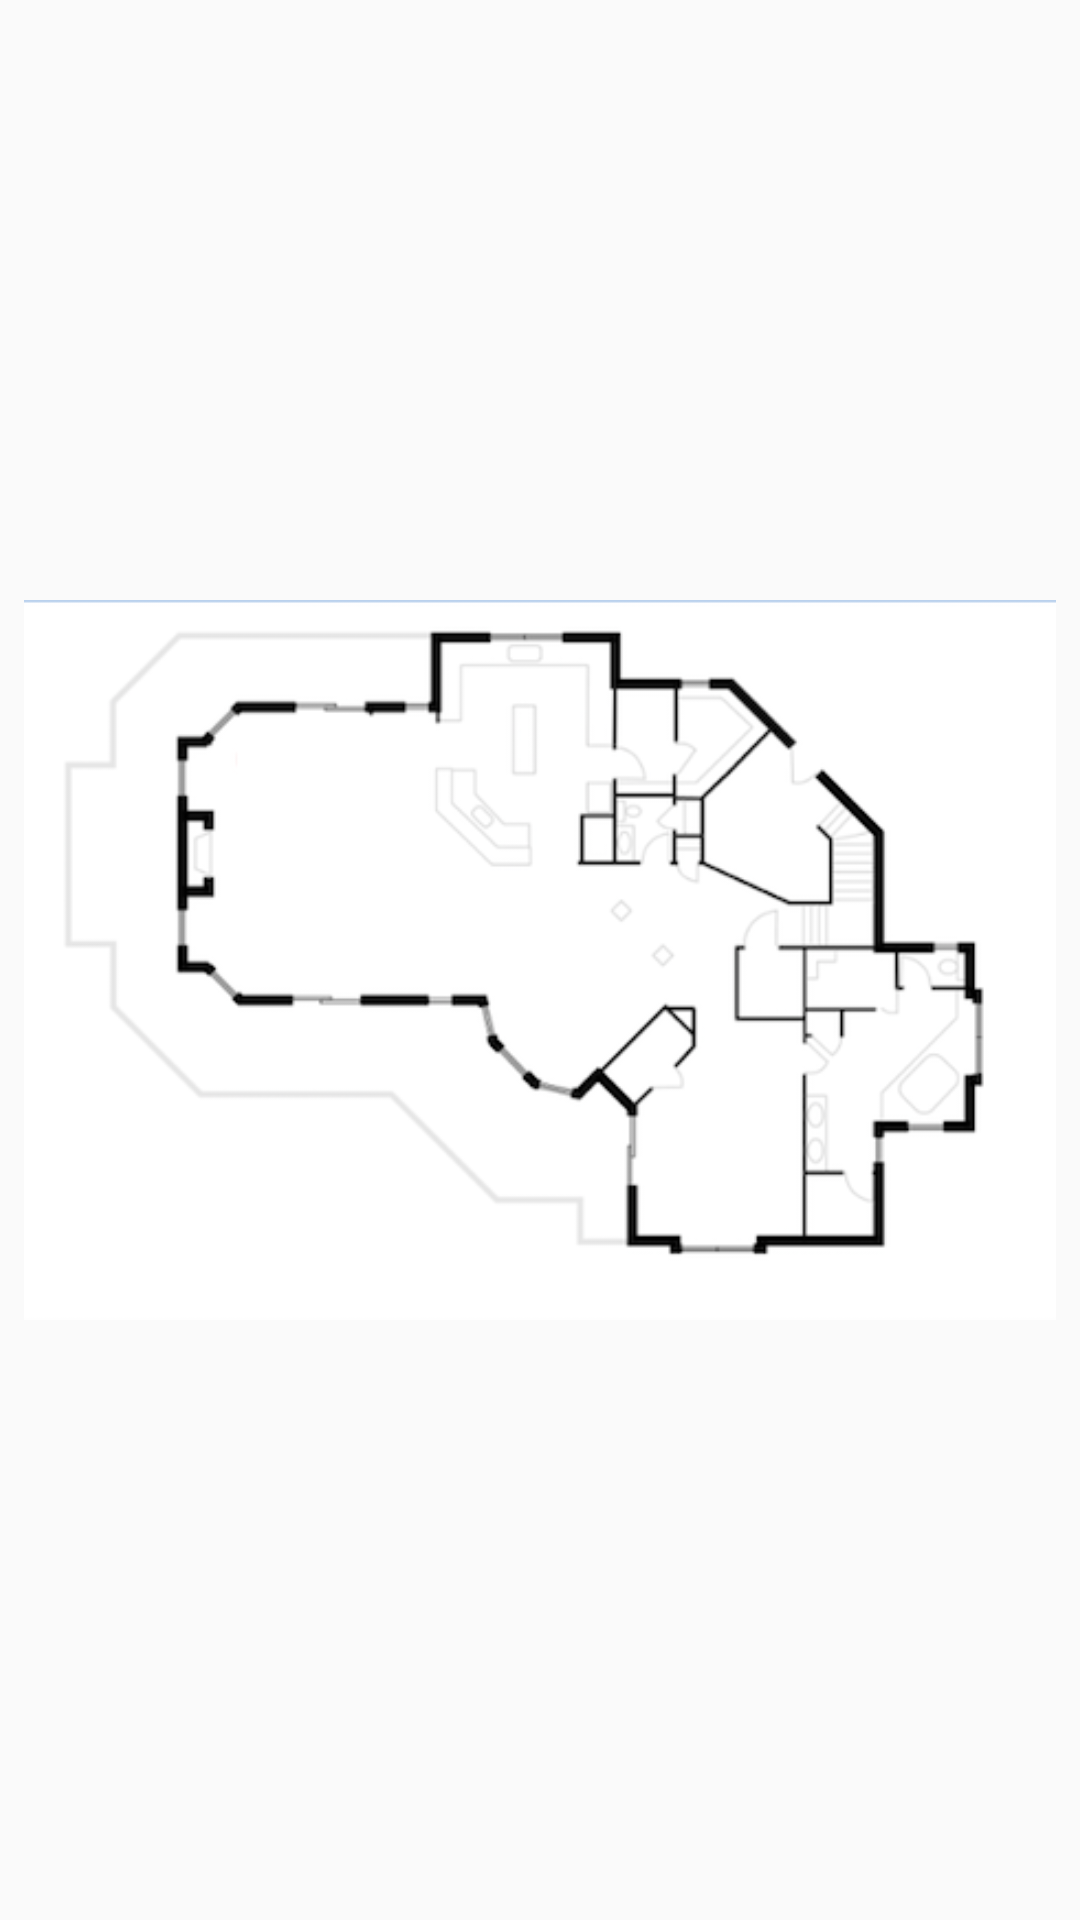

Layout XML and referenced resources for this Android screen:
<!-- AndroidManifest.xml: application theme AppTheme -->
<!-- res/layout/floorplan_layout.xml -->
<?xml version="1.0" encoding="utf-8"?>
<android.support.constraint.ConstraintLayout
    xmlns:android="http://schemas.android.com/apk/res/android"
    xmlns:app="http://schemas.android.com/apk/res-auto"
    xmlns:tools="http://schemas.android.com/tools"
    android:layout_width="match_parent"
    android:layout_height="match_parent"
    android:background="@drawable/settings_background"
    android:orientation="horizontal">

    <ImageView
        android:id="@+id/floorimage"
        android:layout_width="match_parent"
        android:layout_height="match_parent"
        android:layout_alignParentStart="true"
        android:layout_alignParentTop="true"
        android:layout_marginBottom="8dp"
        android:layout_marginEnd="8dp"
        android:layout_marginStart="8dp"
        android:layout_marginTop="8dp"
        android:src="@drawable/floorplan"
        app:layout_constraintBottom_toBottomOf="parent"
        app:layout_constraintEnd_toEndOf="parent"
        app:layout_constraintStart_toStartOf="parent"
        app:layout_constraintTop_toTopOf="parent" />

    <ImageView
        android:id="@+id/alertImage"
        android:layout_width="83dp"
        android:layout_height="61dp"
        android:layout_marginBottom="8dp"
        android:layout_marginEnd="8dp"
        android:layout_marginStart="8dp"
        android:layout_marginTop="8dp"
        android:src="@drawable/warn"
        app:layout_constraintBottom_toBottomOf="parent"
        app:layout_constraintEnd_toEndOf="parent"
        app:layout_constraintHorizontal_bias="0.522"
        app:layout_constraintStart_toStartOf="parent"
        app:layout_constraintTop_toTopOf="parent"
        app:layout_constraintVertical_bias="0.473" />

</android.support.constraint.ConstraintLayout>
<!-- resources referenced by this layout -->
<resources>
  <!-- drawable floorplan: png bitmap (drawable, 42673 bytes) -->
  <style name="AppTheme" parent="Theme.AppCompat.Light.DarkActionBar">
          <item name="colorPrimary">@color/colorPrimary</item>
          <item name="colorPrimaryDark">@color/colorPrimaryDark</item>
          <item name="colorAccent">@color/colorAccent</item>
      </style>
  <color name="colorPrimary">#039BE5</color>
  <color name="colorPrimaryDark">#000000</color>
  <color name="colorAccent">#FFA000</color>
</resources>
